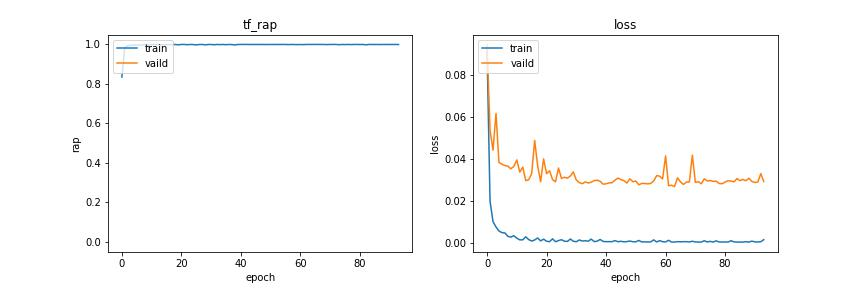

The file beside this chart, header and first rows:
loss, tf_rap, accuracy, binary_crossentropy, val_loss, val_tf_rap, val_accuracy, val_binary_crossentropy
0.09113, 0.835, 0.891, 0.3448, 0.0946, , 0.8719, 0.3923
0.01987, 0.9837, 0.9838, 0.09285, 0.05372, , 0.9326, 0.2559
0.01022, 0.9941, 0.9919, 0.04973, 0.04423, , 0.9447, 0.2244
0.007678, 0.9954, 0.9937, 0.03929, 0.06175, , 0.9253, 0.4081
0.005729, 0.9967, 0.9954, 0.03176, 0.03831, , 0.9532, 0.2359
0.004975, 0.9969, 0.9958, 0.02838, 0.03757, , 0.9563, 0.2852
0.004814, 0.9971, 0.9961, 0.02718, 0.0369, , 0.9581, 0.3325
0.003215, 0.998, 0.9975, 0.02116, 0.03664, , 0.9593, 0.3579
0.00283, 0.9992, 0.9981, 0.01978, 0.0354, , 0.9624, 0.3752
0.003512, 0.9976, 0.9971, 0.02288, 0.03652, , 0.9599, 0.2697
0.002324, 0.9989, 0.9983, 0.01728, 0.03961, , 0.9569, 0.2798
0.001523, 0.9994, 0.9992, 0.01428, 0.0338, , 0.9636, 0.2543
0.001546, 0.9997, 0.9992, 0.01493, 0.03619, , 0.9611, 0.3762
0.002984, 0.9975, 0.9976, 0.02141, 0.0297, , 0.9702, 0.3364
0.001657, 0.9985, 0.9989, 0.01551, 0.03014, , 0.9684, 0.2924
0.000946, 0.9994, 0.9997, 0.01176, 0.03319, , 0.9654, 0.263
0.001473, 0.9994, 0.999, 0.01438, 0.04891, , 0.9429, 0.3042
0.002441, 0.9988, 0.9981, 0.01908, 0.03688, , 0.9587, 0.3017
0.001045, 0.9997, 0.9995, 0.0126, 0.0292, , 0.9702, 0.2245
0.001863, 0.9981, 0.9986, 0.01687, 0.0401, , 0.9532, 0.2563
0.000891, 0.9999, 0.9996, 0.01169, 0.03302, , 0.966, 0.2589
0.0006373, 0.9999, 0.9999, 0.01025, 0.03442, , 0.9636, 0.3143
0.002022, 0.9985, 0.9983, 0.01679, 0.03024, , 0.9678, 0.3013
0.0006209, 0.9999, 0.9999, 0.009837, 0.02917, , 0.9696, 0.2362
0.001184, 0.9992, 0.9993, 0.01343, 0.03574, , 0.9587, 0.2917
0.001604, 0.9976, 0.9989, 0.0153, 0.03081, , 0.9678, 0.2192
0.0008858, 0.9996, 0.9997, 0.01182, 0.03132, , 0.9654, 0.1836
0.0007824, 0.9998, 0.9996, 0.01105, 0.03093, , 0.9672, 0.2806
0.001929, 0.9979, 0.9986, 0.01766, 0.03196, , 0.966, 0.2541
0.0008642, 0.9996, 0.9996, 0.01179, 0.0339, , 0.9636, 0.3561
0.0006396, 0.9999, 0.9998, 0.01022, 0.02999, , 0.9684, 0.3367
0.001478, 0.9983, 0.9988, 0.01437, 0.02881, 0.03836, 0.969, 0.2472
0.0009684, 0.9998, 0.9996, 0.01167, 0.02827, , 0.9702, 0.193
0.00112, 0.9989, 0.9993, 0.0132, 0.02914, , 0.969, 0.2109
0.0008755, 0.9998, 0.9996, 0.01101, 0.0286, , 0.9709, 0.1926
0.001886, 0.9986, 0.9983, 0.01709, 0.02899, , 0.9684, 0.2606
0.0006959, 0.9999, 0.9998, 0.01035, 0.02976, , 0.9684, 0.2544
0.0008944, 0.9992, 0.9995, 0.01123, 0.02994, , 0.9678, 0.1432
0.001716, 0.9973, 0.9988, 0.01685, 0.02945, , 0.9709, 0.3748
0.0007835, 0.9998, 0.9996, 0.011, 0.02806, , 0.9709, 0.3345
0.0006711, 0.9999, 0.9998, 0.0104, 0.02822, , 0.9715, 0.3205
0.0006866, 1, 0.9998, 0.01023, 0.02867, , 0.9702, 0.3644
0.0006622, 0.9998, 0.9998, 0.01032, 0.02871, , 0.9702, 0.2567
0.001177, 0.9996, 0.9992, 0.013, 0.02997, , 0.9696, 0.3224
0.0006419, 0.9998, 0.9998, 0.01007, 0.03097, , 0.969, 0.3743
0.000843, 0.9997, 0.9996, 0.01117, 0.03019, , 0.9696, 0.3106
0.0005718, 0.9999, 0.9999, 0.0098, 0.02976, , 0.9696, 0.2226
0.0007067, 0.9997, 0.9997, 0.01036, 0.02858, , 0.9709, 0.312
0.0009665, 0.9996, 0.9995, 0.01202, 0.03061, , 0.9684, 0.3439
0.0006335, 0.9995, 0.9998, 0.01054, 0.02921, , 0.9702, 0.3198
0.0006041, 0.9999, 0.9998, 0.01001, 0.02952, , 0.9684, 0.1774
0.001246, 0.9995, 0.9992, 0.01366, 0.02773, , 0.9715, 0.286
0.0005499, 0.9999, 0.9999, 0.009931, 0.02841, , 0.9709, 0.3877
0.0005793, 0.9997, 0.9999, 0.01027, 0.0284, , 0.9702, 0.2996
0.0005202, 0.9999, 0.9999, 0.009462, 0.02818, , 0.9709, 0.1952
0.0005265, 0.9999, 0.9999, 0.009645, 0.02843, 0.003012, 0.9721, 0.3163
0.00153, 0.999, 0.9988, 0.01429, 0.02959, , 0.9678, 0.2254
0.0005237, 0.9999, 0.9999, 0.009756, 0.0321, , 0.966, 0.3288
0.001158, 0.9994, 0.9992, 0.01215, 0.03187, , 0.9672, 0.3244
0.0006636, 0.9991, 0.9998, 0.01048, 0.03055, , 0.9672, 0.233
... 34 more rows
